Labelled photos from "data", an image-classification folder in RohitKumarkolli/cat-dog-classifier. The possible labels are: cats, dogs.

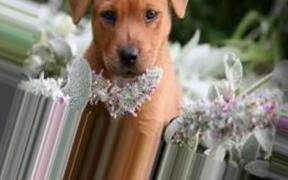
Label: dogs

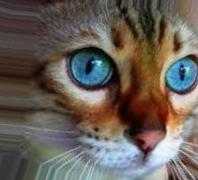
Label: cats

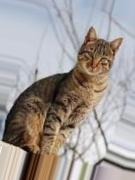
Label: cats

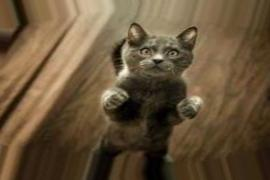
Label: cats

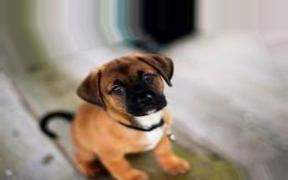
Label: dogs

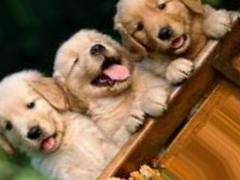
Label: dogs
